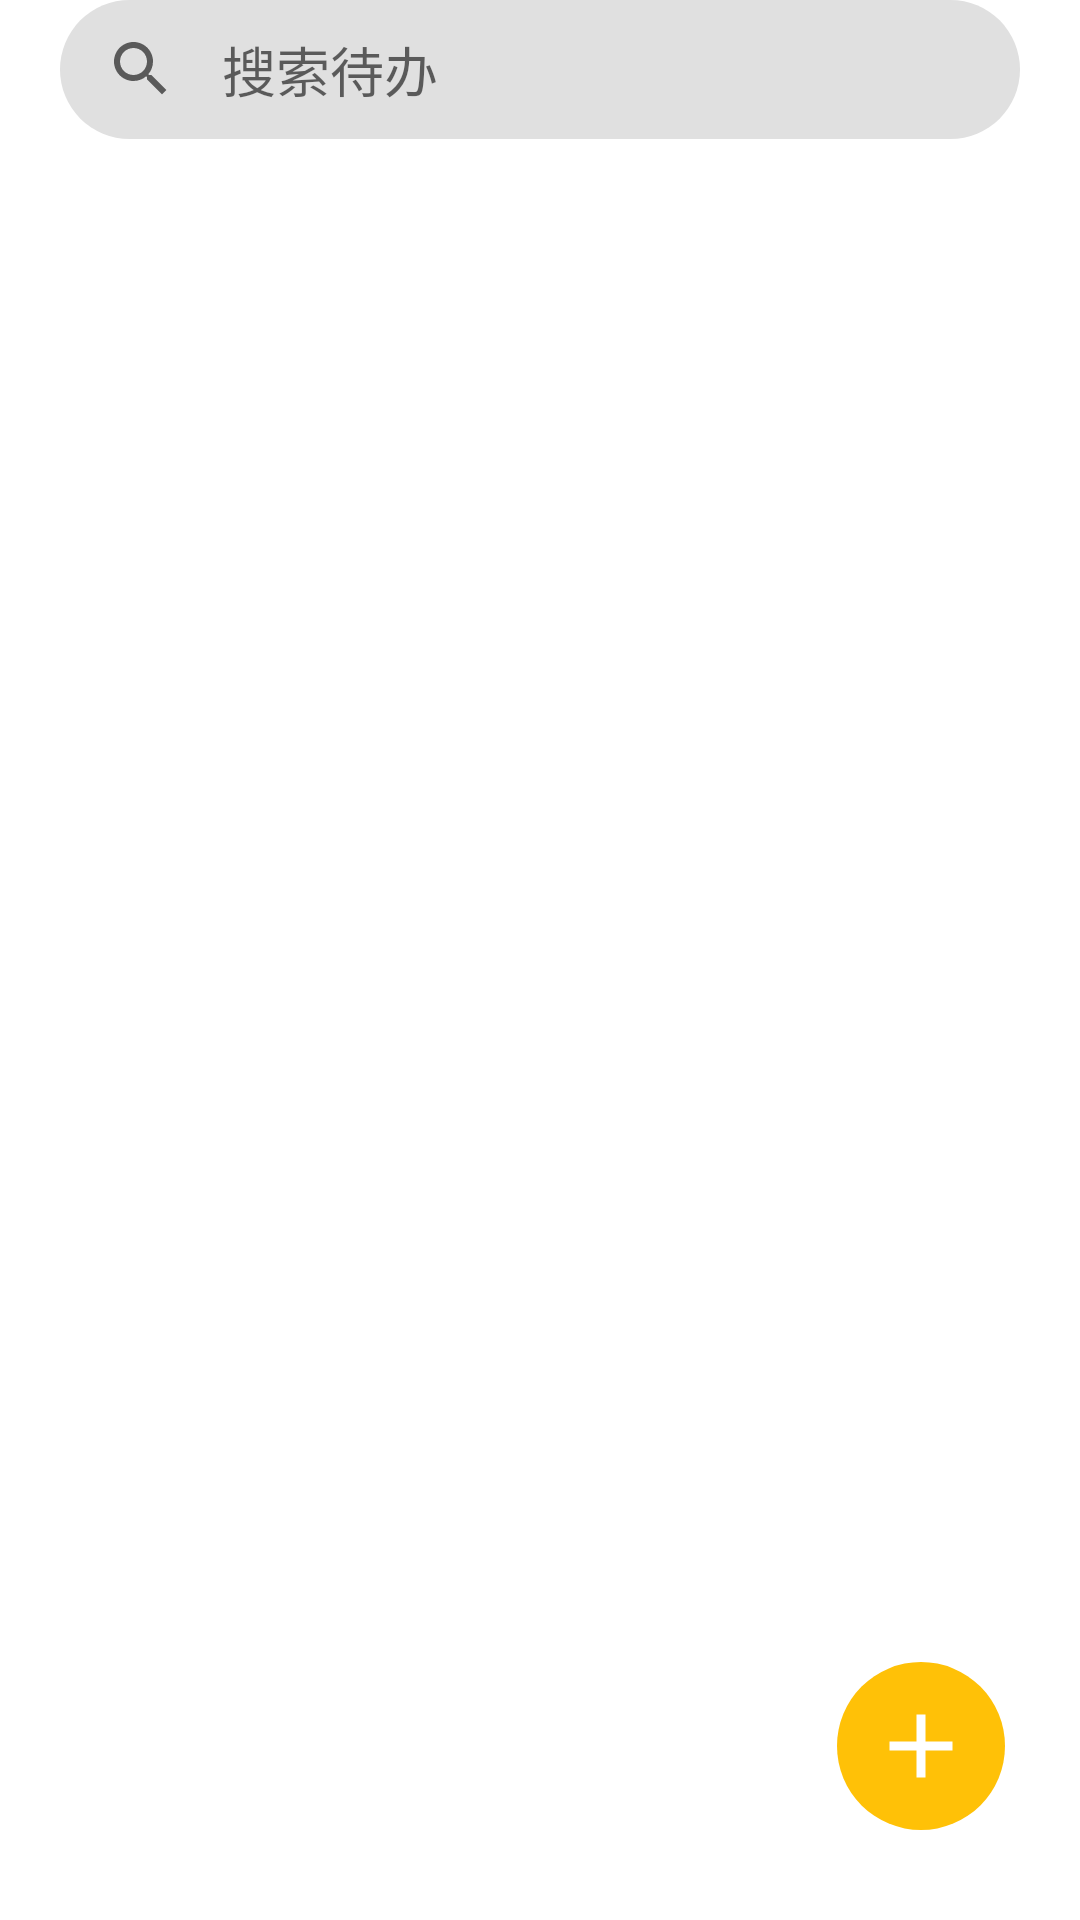

Android layout source for this screen:
<!-- AndroidManifest.xml: application theme Theme.NoteBook -->
<!-- res/layout/fragment_in_abeyance.xml -->
<?xml version="1.0" encoding="utf-8"?>
<RelativeLayout xmlns:android="http://schemas.android.com/apk/res/android"
    xmlns:tools="http://schemas.android.com/tools"
    android:layout_width="match_parent"
    android:layout_height="match_parent"
    android:orientation="vertical"
    tools:context=".fragment.InAbeyanceFragment">

    
    <EditText
        android:id="@+id/search_in_abeyance_editText"
        android:layout_width="match_parent"
        android:layout_height="wrap_content"
        android:background="@drawable/my_edittext"
        android:drawableStart="@drawable/ic_baseline_search_24"
        android:drawablePadding="15dp"
        android:layout_marginLeft="20dp"
        android:layout_marginRight="20dp"
        android:hint="@string/search_in_abeyance"
        android:inputType="text"
        />

    
    <androidx.recyclerview.widget.RecyclerView
        android:id="@+id/in_abeyance_recyclerview"
        android:layout_width="match_parent"
        android:layout_height="wrap_content"
        android:layout_below="@id/search_in_abeyance_editText"
        android:padding="12dp">
    </androidx.recyclerview.widget.RecyclerView>

    
    <ImageView
        android:id="@+id/add_in_abey_ance"
        android:layout_width="56dp"
        android:layout_height="56dp"
        android:src="@drawable/ic_add_36"
        android:scaleType="center"
        android:background="@drawable/add_button"
        android:layout_alignParentBottom="true"
        android:layout_alignParentEnd="true"
        android:layout_marginEnd="25dp"
        android:layout_marginBottom="30dp"
        />
</RelativeLayout>
<!-- resources referenced by this layout -->
<resources>
  <!-- drawable add_button (drawable) -->
  <?xml version="1.0" encoding="utf-8"?>
  <shape xmlns:android="http://schemas.android.com/apk/res/android">
      
      <solid android:color="@color/yellow"/>
      
      <corners android:radius="500dp"/>
  </shape>
  <!-- drawable ic_add_36 (drawable) -->
  <vector android:height="36dp" android:tint="#FFFFFF"
      android:viewportHeight="24" android:viewportWidth="24"
      android:width="36dp" xmlns:android="http://schemas.android.com/apk/res/android">
      <path android:fillColor="@android:color/white" android:pathData="M19,13h-6v6h-2v-6H5v-2h6V5h2v6h6v2z"/>
  </vector>
  <!-- drawable ic_baseline_search_24 (drawable) -->
  <vector android:height="24dp" android:tint="?attr/colorControlNormal"
      android:viewportHeight="24" android:viewportWidth="24"
      android:width="24dp" xmlns:android="http://schemas.android.com/apk/res/android">
      <path android:fillColor="@android:color/white" android:pathData="M15.5,14h-0.79l-0.28,-0.27C15.41,12.59 16,11.11 16,9.5 16,5.91 13.09,3 9.5,3S3,5.91 3,9.5 5.91,16 9.5,16c1.61,0 3.09,-0.59 4.23,-1.57l0.27,0.28v0.79l5,4.99L20.49,19l-4.99,-5zM9.5,14C7.01,14 5,11.99 5,9.5S7.01,5 9.5,5 14,7.01 14,9.5 11.99,14 9.5,14z"/>
  </vector>
  <!-- drawable my_edittext (drawable) -->
  <?xml version="1.0" encoding="utf-8"?>
  <shape xmlns:android="http://schemas.android.com/apk/res/android">
      
      <solid android:color="@color/mid_grey"/>
      
      <padding
          android:left="15dp"
          android:top="10dp"
          android:right="15dp"
          android:bottom="10dp"/>
      
      <corners android:radius="90dp"/>
  </shape>
  <string name="search_in_abeyance">搜索待办</string>
  <style name="Theme.NoteBook" parent="Theme.MaterialComponents.DayNight.NoActionBar">
          
          <item name="colorPrimary">@color/purple_500</item>
          <item name="colorPrimaryVariant">@color/dark_grey</item>
          <item name="colorOnPrimary">@color/white</item>
          
          <item name="colorSecondary">@color/yellow</item>
          <item name="colorSecondaryVariant">@color/teal_700</item>
          <item name="colorOnSecondary">@color/black</item>
          
          <item name="android:statusBarColor" tools:targetApi="l">?attr/colorPrimaryVariant</item>
          
          
          <item name="android:windowTranslucentStatus">true</item>
      </style>
  <color name="yellow">#FFC107</color>
  <color name="mid_grey">#E0E0E0</color>
  <color name="purple_500">#FF6200EE</color>
  <color name="dark_grey">#808080</color>
  <color name="white">#FFFFFFFF</color>
  <color name="teal_700">#FF018786</color>
  <color name="black">#FF000000</color>
</resources>
